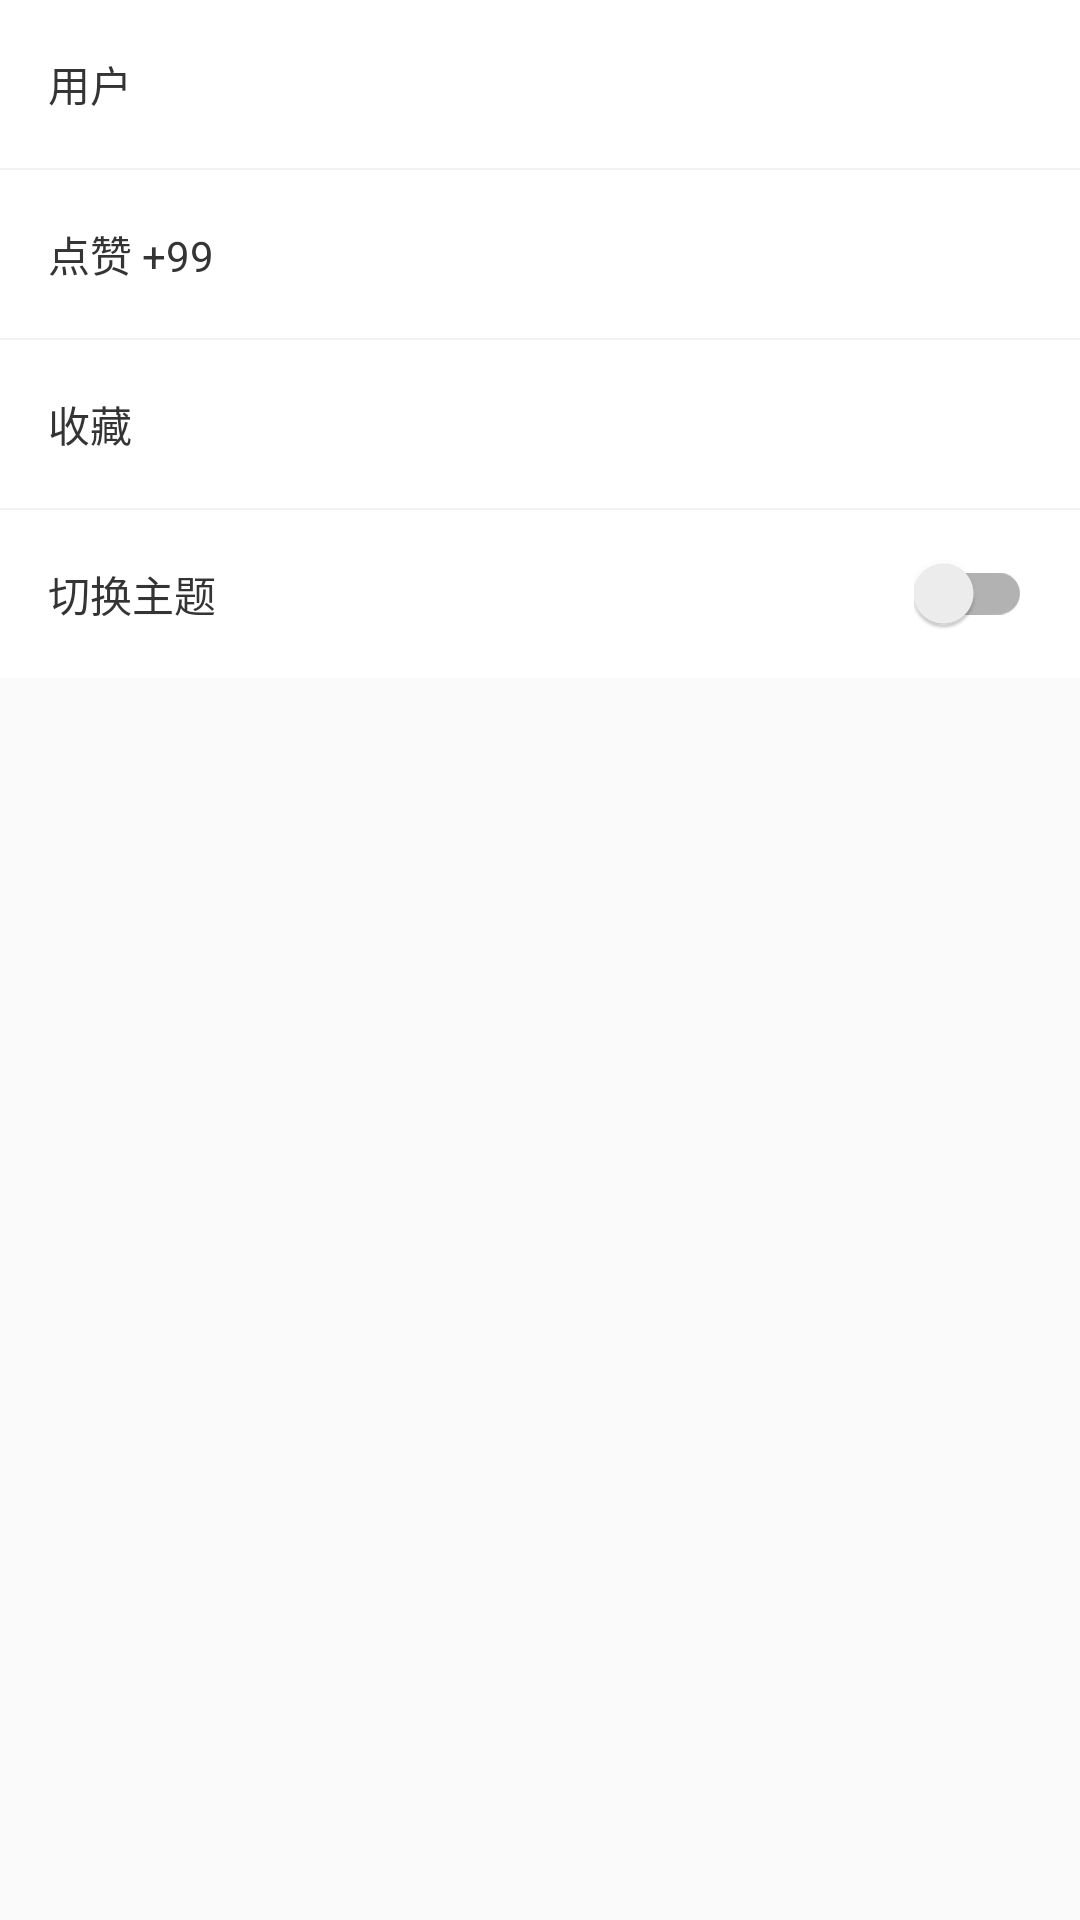

The Android layout XML behind this screen, and the referenced resources:
<!-- AndroidManifest.xml: application theme CTheme -->
<!-- res/layout/fragment_4.xml -->
<?xml version="1.0" encoding="utf-8"?>

<LinearLayout xmlns:android="http://schemas.android.com/apk/res/android"
              android:layout_width="match_parent"
              android:layout_height="match_parent"
              android:orientation="vertical">

    <TextView
        android:layout_width="match_parent"
        android:layout_height="56dp"
        android:background="?attr/themeContentBg"
        android:gravity="center_vertical"
        android:paddingLeft="16dp"
        android:text="用户"
        android:textColor="?attr/themeTextColor1"/>

    <View
        android:layout_width="match_parent"
        android:layout_height="0.5dp"
        android:background="?attr/themeDividerColor"/>

    <TextView
        android:id="@+id/tv_like"
        android:layout_width="match_parent"
        android:layout_height="56dp"
        android:background="?attr/themeContentBg"
        android:gravity="center_vertical"
        android:paddingLeft="16dp"
        android:text="点赞 +99"
        android:textColor="?attr/themeTextColor1"/>

    <View
        android:layout_width="match_parent"
        android:layout_height="0.5dp"
        android:background="?attr/themeDividerColor"/>

    <TextView
        android:layout_width="match_parent"
        android:layout_height="56dp"
        android:background="?attr/themeContentBg"
        android:gravity="center_vertical"
        android:paddingLeft="16dp"
        android:text="收藏"
        android:textColor="?attr/themeTextColor1"/>

    <View
        android:layout_width="match_parent"
        android:layout_height="0.5dp"
        android:background="?attr/themeDividerColor"/>

    <RelativeLayout
        android:layout_width="match_parent"
        android:layout_height="wrap_content">

        <TextView
            android:layout_width="match_parent"
            android:layout_height="56dp"
            android:background="?attr/themeContentBg"
            android:gravity="center_vertical"
            android:paddingLeft="16dp"
            android:text="切换主题"
            android:textColor="?attr/themeTextColor1"/>

        <android.support.v7.widget.SwitchCompat
            android:id="@+id/switch_theme"
            android:layout_marginRight="16dp"
            android:layout_alignParentRight="true"
            android:layout_centerVertical="true"
            android:layout_width="wrap_content"
            android:layout_height="wrap_content"/>
    </RelativeLayout>
</LinearLayout>
<!-- resources referenced by this layout -->
<resources>
  <style name="CTheme" parent="Theme.AppCompat.Light.NoActionBar">
          <item name="colorPrimary">@color/colorPrimary</item>
          <item name="colorPrimaryDark">@color/colorPrimaryDark</item>
          <item name="colorAccent">@color/colorAccent</item>
          <item name="themeContentBg">#ffffff</item>
          <item name="themeWindowBg">#f1f1f1</item>
          <item name="themeTextColor1">#343434</item>
          <item name="themeTextColor2">#868686</item>
          <item name="themeDividerColor">#f1f1f1</item>
          <item name="themeToolbarTextColor">#ffffff</item>
      </style>
  <!-- not gathered from this repository: default colours our renderer supplied (Android Studio template values) -->
  <color name="colorPrimary">#FF6200EE</color>
  <color name="colorPrimaryDark">#FF3700B3</color>
  <color name="colorAccent">#FF03DAC5</color>
</resources>
